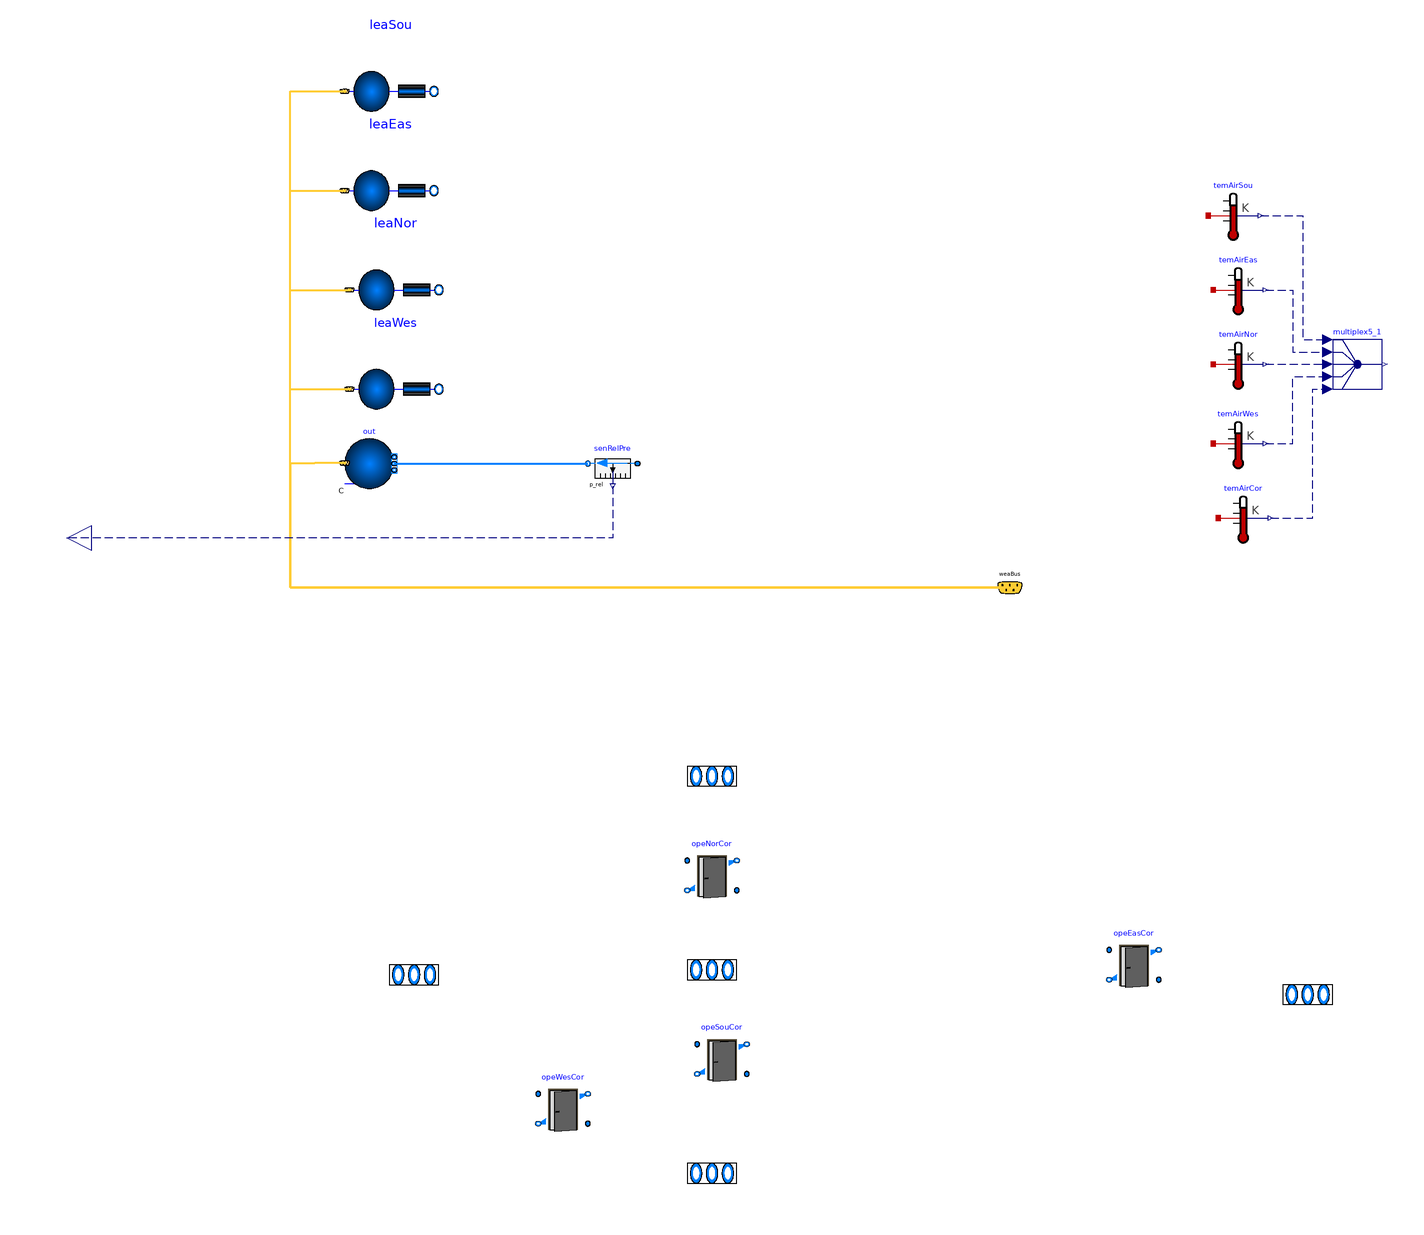

The Modelica model whose source follows is shown above as a component diagram (icons at their Placement, wires along their Line points).

partial model PartialFloor "Interface for a model of a floor of a building"

  replaceable package Medium = Modelica.Media.Interfaces.PartialMedium
    "Medium model for air" annotation (choicesAllMatching=true);

  parameter Boolean use_windPressure=true
    "Set to true to enable wind pressure";

  parameter Real kIntNor(min=0, max=1) = 1
    "Gain factor to scale internal heat gain in north zone";

  parameter Modelica.Units.SI.Volume VRooCor "Room volume corridor";
  parameter Modelica.Units.SI.Volume VRooSou "Room volume south";
  parameter Modelica.Units.SI.Volume VRooNor "Room volume north";
  parameter Modelica.Units.SI.Volume VRooEas "Room volume east";
  parameter Modelica.Units.SI.Volume VRooWes "Room volume west";

  parameter Modelica.Units.SI.Area AFloCor "Floor area corridor";
  parameter Modelica.Units.SI.Area AFloSou "Floor area south";
  parameter Modelica.Units.SI.Area AFloNor "Floor area north";
  parameter Modelica.Units.SI.Area AFloEas "Floor area east";
  parameter Modelica.Units.SI.Area AFloWes "Floor area west";

  Modelica.Fluid.Vessels.BaseClasses.VesselFluidPorts_b portsSou[2](
      redeclare package Medium = Medium) "Fluid inlets and outlets"
    annotation (Placement(transformation(extent={{70,-44},{110,-28}}),
        iconTransformation(extent={{78,-32},{118,-16}})));

  Modelica.Fluid.Vessels.BaseClasses.VesselFluidPorts_b portsEas[2](
      redeclare package Medium = Medium) "Fluid inlets and outlets"
    annotation (Placement(transformation(extent={{310,28},{350,44}}),
        iconTransformation(extent={{306,48},{346,64}})));

  Modelica.Fluid.Vessels.BaseClasses.VesselFluidPorts_b portsNor[2](
      redeclare package Medium = Medium) "Fluid inlets and outlets"
    annotation (Placement(transformation(extent={{70,116},{110,132}}),
        iconTransformation(extent={{78,116},{118,132}})));

  Modelica.Fluid.Vessels.BaseClasses.VesselFluidPorts_b portsWes[2](
      redeclare package Medium = Medium) "Fluid inlets and outlets"
    annotation (Placement(transformation(extent={{-50,36},{-10,52}}),
        iconTransformation(extent={{-46,48},{-6,64}})));

  Modelica.Fluid.Vessels.BaseClasses.VesselFluidPorts_b portsCor[2](
      redeclare package Medium = Medium) "Fluid inlets and outlets"
    annotation (Placement(transformation(extent={{70,38},{110,54}}),
        iconTransformation(extent={{78,48},{118,64}})));

  Modelica.Blocks.Interfaces.RealOutput p_rel
    "Relative pressure signal of building static pressure" annotation (
      Placement(transformation(
        extent={{-10,-10},{10,10}},
        rotation=180,
        origin={-170,220}), iconTransformation(
        extent={{-10,-10},{10,10}},
        rotation=180,
        origin={-90,50})));

  Buildings.BoundaryConditions.WeatherData.Bus weaBus "Weather bus" annotation (Placement(transformation(extent={{
            200,190},{220,210}}), iconTransformation(extent={{200,210},{220,230}})));

  Buildings.Examples.VAVReheat.BaseClasses.RoomLeakage leaSou(
    redeclare package Medium = Medium,
    VRoo=VRooSou,
    s=49.91/33.27,
    azi=Buildings.Types.Azimuth.S,
    final use_windPressure=use_windPressure)
    "Model for air infiltration through the envelope"
    annotation (Placement(transformation(extent={{-58,380},{-22,420}})));
  Buildings.Examples.VAVReheat.BaseClasses.RoomLeakage leaEas(
    redeclare package Medium = Medium,
    VRoo=VRooEas,
    s=33.27/49.91,
    azi=Buildings.Types.Azimuth.E,
    final use_windPressure=use_windPressure)
    "Model for air infiltration through the envelope"
    annotation (Placement(transformation(extent={{-58,340},{-22,380}})));

  Buildings.Examples.VAVReheat.BaseClasses.RoomLeakage leaNor(
    redeclare package Medium = Medium,
    VRoo=VRooNor,
    s=49.91/33.27,
    azi=Buildings.Types.Azimuth.N,
    final use_windPressure=use_windPressure)
    "Model for air infiltration through the envelope"
    annotation (Placement(transformation(extent={{-56,300},{-20,340}})));

  Buildings.Examples.VAVReheat.BaseClasses.RoomLeakage leaWes(
    redeclare package Medium = Medium,
    VRoo=VRooWes,
    s=33.27/49.91,
    azi=Buildings.Types.Azimuth.W,
    final use_windPressure=use_windPressure)
    "Model for air infiltration through the envelope"
    annotation (Placement(transformation(extent={{-56,260},{-20,300}})));

  Modelica.Thermal.HeatTransfer.Sensors.TemperatureSensor temAirSou
    "Air temperature sensor"
    annotation (Placement(transformation(extent={{290,340},{310,360}})));
  Modelica.Thermal.HeatTransfer.Sensors.TemperatureSensor temAirEas
    "Air temperature sensor"
    annotation (Placement(transformation(extent={{292,310},{312,330}})));
  Modelica.Thermal.HeatTransfer.Sensors.TemperatureSensor temAirNor
    "Air temperature sensor"
    annotation (Placement(transformation(extent={{292,280},{312,300}})));
  Modelica.Thermal.HeatTransfer.Sensors.TemperatureSensor temAirWes
    "Air temperature sensor"
    annotation (Placement(transformation(extent={{292,248},{312,268}})));
  Modelica.Thermal.HeatTransfer.Sensors.TemperatureSensor temAirCor
    "Air temperature sensor"
    annotation (Placement(transformation(extent={{294,218},{314,238}})));
  Modelica.Blocks.Routing.Multiplex5 multiplex5_1
    annotation (Placement(transformation(extent={{340,280},{360,300}})));

  Buildings.Airflow.Multizone.DoorOpen opeSouCor(redeclare package Medium = Medium, wOpe=10)
    "Opening between perimeter1 and core" annotation (Placement(transformation(extent={{84,0},{104,20}})));
  Buildings.Airflow.Multizone.DoorOpen opeEasCor(redeclare package Medium = Medium, wOpe=10)
    "Opening between perimeter2 and core" annotation (Placement(transformation(extent={{250,38},{270,58}})));
  Buildings.Airflow.Multizone.DoorOpen opeNorCor(redeclare package Medium = Medium, wOpe=10)
    "Opening between perimeter3 and core" annotation (Placement(transformation(extent={{80,74},{100,94}})));
  Buildings.Airflow.Multizone.DoorOpen opeWesCor(redeclare package Medium = Medium, wOpe=10)
    "Opening between perimeter3 and core" annotation (Placement(transformation(extent={{20,-20},{40,0}})));
  Buildings.Fluid.Sensors.RelativePressure senRelPre(redeclare package Medium = Medium)
    "Building pressure measurement"
    annotation (Placement(transformation(extent={{60,240},{40,260}})));
  Buildings.Fluid.Sources.Outside out(nPorts=1, redeclare package Medium = Medium)
    annotation (Placement(transformation(extent={{-58,240},{-38,260}})));

equation
  connect(weaBus, leaSou.weaBus) annotation (Line(
      points={{210,200},{-80,200},{-80,400},{-58,400}},
      color={255,204,51},
      thickness=0.5,
      smooth=Smooth.None));
  connect(weaBus, leaEas.weaBus) annotation (Line(
      points={{210,200},{-80,200},{-80,360},{-58,360}},
      color={255,204,51},
      thickness=0.5,
      smooth=Smooth.None));
  connect(weaBus, leaNor.weaBus) annotation (Line(
      points={{210,200},{-80,200},{-80,320},{-56,320}},
      color={255,204,51},
      thickness=0.5,
      smooth=Smooth.None));
  connect(weaBus, leaWes.weaBus) annotation (Line(
      points={{210,200},{-80,200},{-80,280},{-56,280}},
      color={255,204,51},
      thickness=0.5,
      smooth=Smooth.None));
  connect(out.weaBus, weaBus) annotation (Line(
      points={{-58,250.2},{-70,250.2},{-70,250},{-80,250},{-80,200},{210,200}},
      color={255,204,51},
      thickness=0.5,
      smooth=Smooth.None), Text(
      string="%second",
      index=1,
      extent={{6,3},{6,3}}));
  connect(temAirSou.T, multiplex5_1.u1[1]) annotation (Line(
      points={{311,350},{328,350},{328,300},{338,300}},
      color={0,0,127},
      smooth=Smooth.None,
      pattern=LinePattern.Dash));
  connect(temAirEas.T, multiplex5_1.u2[1]) annotation (Line(
      points={{313,320},{324,320},{324,295},{338,295}},
      color={0,0,127},
      smooth=Smooth.None,
      pattern=LinePattern.Dash));
  connect(temAirNor.T, multiplex5_1.u3[1]) annotation (Line(
      points={{313,290},{338,290}},
      color={0,0,127},
      smooth=Smooth.None,
      pattern=LinePattern.Dash));
  connect(temAirWes.T, multiplex5_1.u4[1]) annotation (Line(
      points={{313,258},{324,258},{324,285},{338,285}},
      color={0,0,127},
      smooth=Smooth.None,
      pattern=LinePattern.Dash));
  connect(temAirCor.T, multiplex5_1.u5[1]) annotation (Line(
      points={{315,228},{322,228},{322,228},{332,228},{332,280},{338,280}},
      color={0,0,127},
      smooth=Smooth.None,
      pattern=LinePattern.Dash));
  connect(senRelPre.p_rel, p_rel) annotation (Line(
      points={{50,241},{50,220},{-170,220}},
      color={0,0,127},
      smooth=Smooth.None,
      pattern=LinePattern.Dash));
  connect(out.ports[1], senRelPre.port_b) annotation (Line(
      points={{-38,250},{40,250}},
      color={0,127,255},
      smooth=Smooth.None,
      thickness=0.5));
  annotation (Diagram(coordinateSystem(preserveAspectRatio=true,
        extent={{-160,-100},{380,500}},
        initialScale=0.1)),   Icon(coordinateSystem(extent={{-80,-80},{380,160}},
        preserveAspectRatio=true),
         graphics={Rectangle(
          extent={{-80,160},{380,-80}},
          lineColor={95,95,95},
          fillColor={215,215,215},
          fillPattern=FillPattern.Solid),
        Text(
          extent={{-118,94},{-96,60}},
          textColor={0,0,255},
          textString="dP")}),
    Documentation(info="<html>
<p>
This is a partial model for one floor of the DOE reference office building.
</p>
</html>",
revisions="<html>
<ul>
<li>
January 25, 2021, by Michael Wetter:<br/>
Replaced door model with the new model <a href=\"modelica://Buildings.Airflow.Multizone.DoorOpen\">
Buildings.Airflow.Multizone.DoorOpen</a>.<br/>
This is for
<a href=\"https://github.com/ibpsa/modelica-ibpsa/issues/1353\">IBPSA, #1353</a>.
</li>
<li>
November 15, 2019, by Milica Grahovac:<br/>
First implementation.
</li>
</ul>
</html>"));
end PartialFloor;